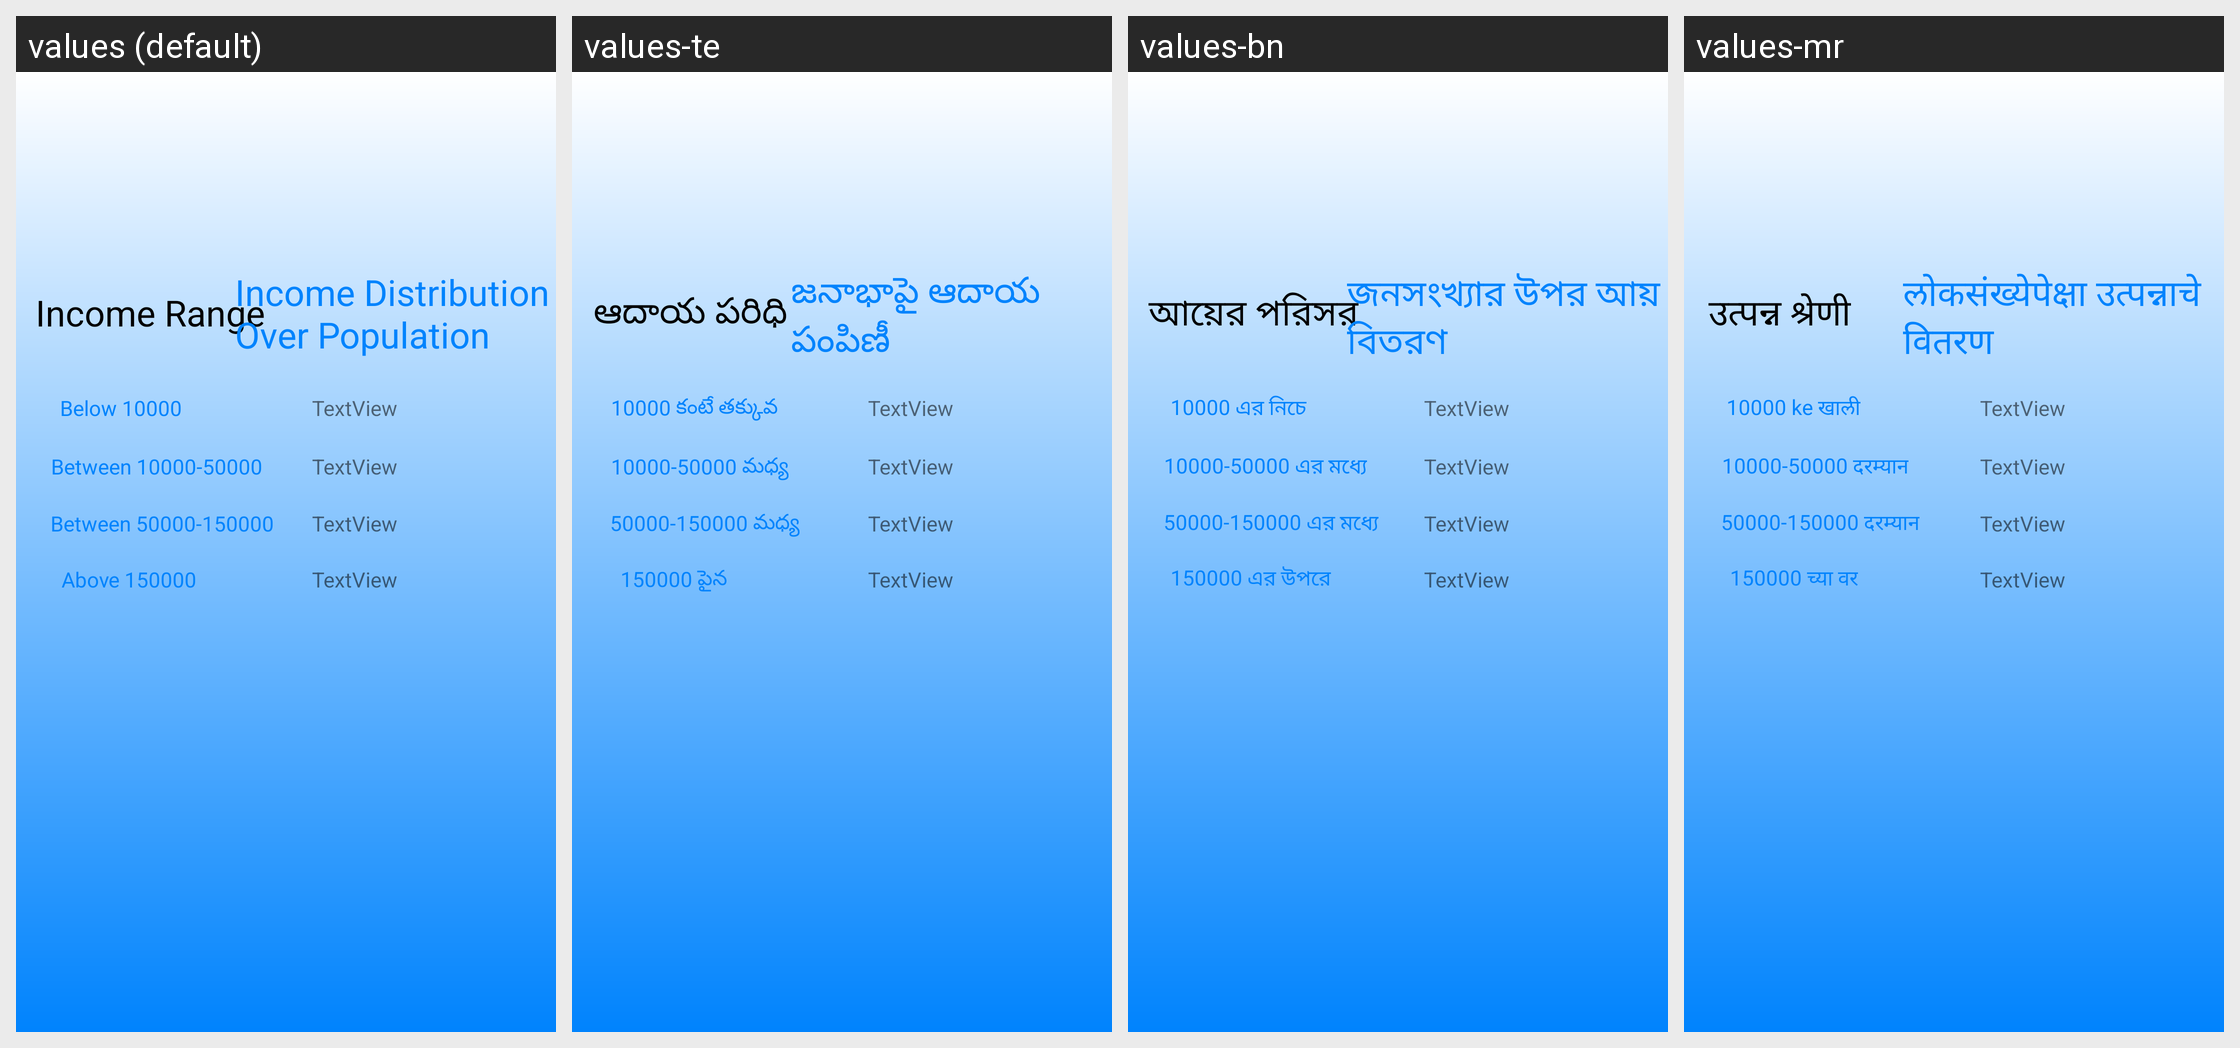

Here is an Android app screen in its default locale and in the app's own translations. Write out the translated-string differences for the strings that appear on this screen.
Android screen res/layout/activity_numerical__analysis__income.xml rendered under 4 locales, left to right: values (default), values-te, values-bn, values-mr. Device: Nexus 5 (rendered at 1080×1920; each locale shown at half size, 540×960, under a caption strip naming it); theme Theme.LogSwasthFirebase.
Other locales in the repository, not shown: values-hi.
Strings drawn on this screen, with the default value and each locale's value (text and hints the layout hard-codes, and strings that could not be matched under every locale, appear in the picture but are not listed):

incomeran
  values: Income Range
  values-te: ఆదాయ పరిధి
  values-bn: আয়ের পরিসর
  values-mr: उत्पन्न श्रेणी

incomedis
  values: Income Distribution Over Population
  values-te: జనాభాపై ఆదాయ పంపిణీ
  values-bn: জনসংখ্যার উপর আয় বিতরণ
  values-mr: लोकसंख्येपेक्षा उत्पन्नाचे वितरण

below10
  values: Below 10000
  values-te: 10000 కంటే తక్కువ
  values-bn: 10000 এর নিচে
  values-mr: 10000 ke खाली

bet1
  values: Between 10000-50000
  values-te: 10000-50000 మధ్య
  values-bn: 10000-50000 এর মধ্যে
  values-mr: 10000-50000 दरम्यान

bet2
  values: Between 50000-150000
  values-te: 50000-150000 మధ్య
  values-bn: 50000-150000 এর মধ্যে
  values-mr: 50000-150000 दरम्यान

above50
  values: Above 150000
  values-te: 150000 పైన
  values-bn: 150000 এর উপরে
  values-mr: 150000 च्या वर
